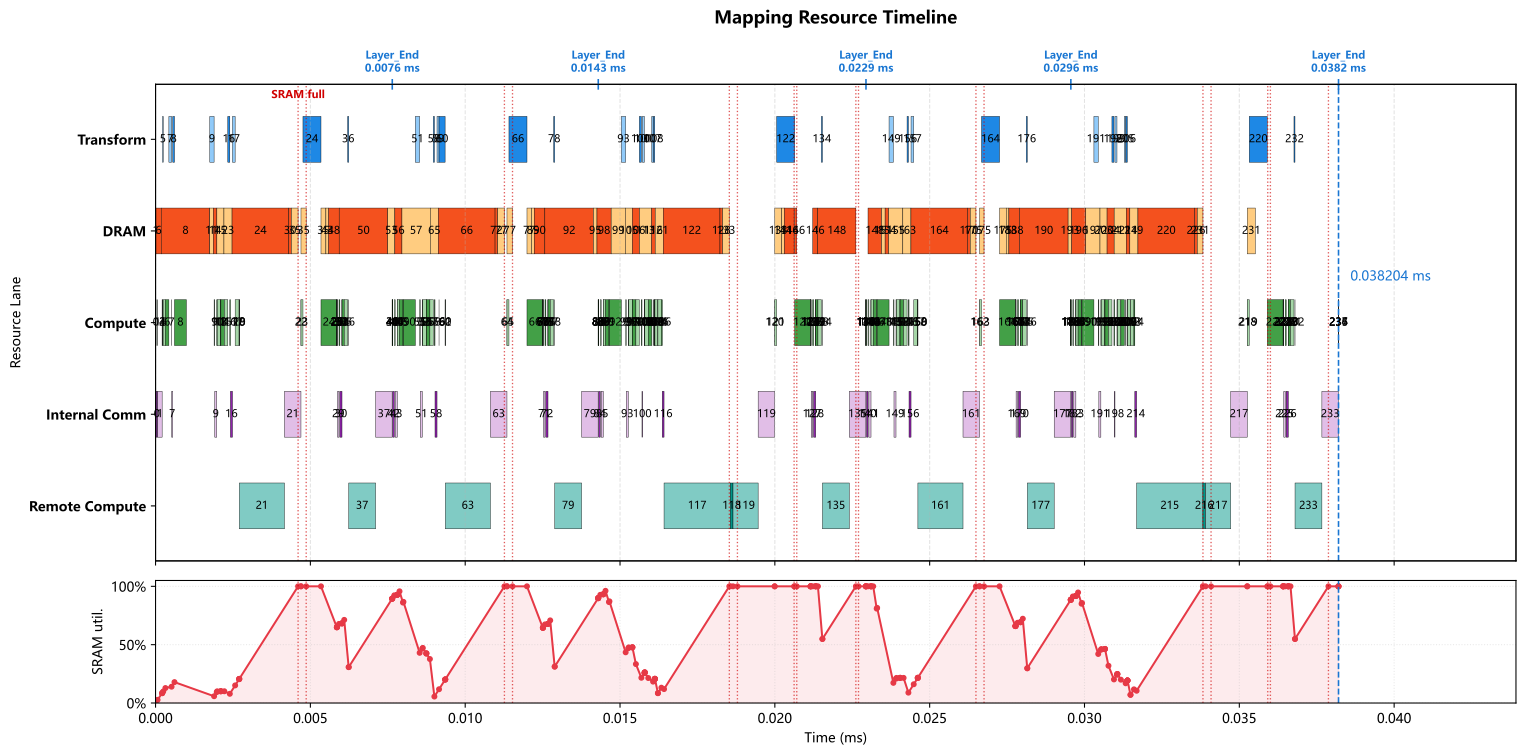

Values plotted in this chart, from the file beside it:
op_index, op_name, op_type, cores, num_cores, partition, input_tensors, output_tensor, transform_ms, compute_ms, local_dram_ms, local_sram_ms, max_weight_capacity_per_core_bytes, max_kv_capacity_per_core_bytes, max_io_capacity_per_core_bytes, cumulative_weight_capacity_per_core_byte…, cumulative_kv_capacity_per_core_bytes, max_io_capacity_per_core_so_far_bytes, internal_comm_ms, op_latency_ms, step_latency_ms, compute_start_time_ms, prefetch_window_ms, prefetch_dram_hidden_ms
0, 0_ATTN_x_rsqrt, RMSNORM, 0-15, 16, hidden_split, residual=<missing>, ATTN_x_rsqrt=hidden@0-15, 0.000000000, 0.0000175, 0.000000000, 0.000000000, 0.0, 0.0, 3584, 0.0, 0.0, 3584, 0.00004803, 0.00006554, 0.00006554, 0.000000000, 0.000000000, 0.000000000
1, 0_ATTN_hc_fn_linear, GEMM, 0-255, 256, input_split, residual=<missing>, ATTN_F=replicated@0-255, 0.000000000, 0.000004000, 0.00001073, 0.000000000, 2688, 0.0, 136.0, 2688, 0.0, 3584, 0.0001434, 0.0001474, 0.0001474, 0.00006554, 0.00006554, 0.00001073
2, 0_ATTN_F_rsqrt, ELEMENTWISE, 0, 1, hidden_split, ATTN_F=replicated@0-255; ATTN_x_rsqrt=hi…, ATTN_pre_post_comb=hidden@0, 0.000000000, 0.000000500, 0.000000000, 0.000000000, 0.0, 0.0, 48.0, 2688, 0.0, 3584, 0.000000000, 0.000000500, 0.000000500, 0.000213, 0.0002022, 0.000000000
3, 0_ATTN_pre_x, ELEMENTWISE, 0-127, 128, hidden_split, previous=hidden@0, chain_output=hidden@0-127, 0.000000000, 0.000000500, 0.000000000, 0.000000000, 0.0, 0.0, 448.0, 2688, 0.0, 3584, 0.000000000, 0.000000500, 0.000000500, 0.0002135, 0.0002027, 0.000000000
4, 0_ATTN_pre_x_reducesum, REDUCE_SUM, 0-3, 4, hidden_split, previous=hidden@0-127, chain_output=hidden@0-3, 0.000000000, 0.0000105, 0.000000000, 0.000000000, 0.0, 0.0, 8960, 2688, 0.0, 8960, 0.000000000, 0.0000105, 0.0000105, 0.000214, 0.0002032, 0.000000000
5, 0_ATTN_attn_norm, RMSNORM, 0, 1, batch_split, previous=hidden@0-3, attn_norm_output=batch_size@0, 0.00002375, 0.00007, 0.000000000, 0.000000000, 0.0, 0.0, 14336, 2688, 0.0, 14336, 0.000000000, 0.00007, 0.00009375, 0.0002482, 0.0002375, 0.000000000
6, 0_q_a_linear, GEMM, 0-255, 256, output_split, attn_norm_output=batch_size@0, chain_output=q_lora_rank@0-255, 0.000000000, 0.000112, 0.0001716, 0.000000000, 43008, 0.0, 7174, 45696, 0.0, 14336, 0.000000000, 0.000112, 0.000112, 0.0003182, 0.0003075, 0.0001716
7, 0_q_norm, RMSNORM, 0-7, 8, hidden_split, previous=q_lora_rank@0-255, q_lora_normed=q_lora_rank@0-7, 0.000087, 0.000002000, 0.000000000, 0.000000000, 0.0, 0.0, 384.0, 45696, 0.0, 14336, 0.00003653, 0.00003853, 0.0001255, 0.0005172, 0.0003349, 0.000000000
8, 0_q_b_linear, GEMM, 0-255, 256, output_split, q_lora_normed=q_lora_rank@0-7, chain_output=heads*head_dim@0-255, 0.0000555, 0.000384, 0.001569, 0.000000000, 393216, 0.0, 1792, 438912, 0.0, 14336, 0.000000000, 0.00114, 0.001196, 0.0006112, 0.0004289, 0.0004289
9, 0_qb_rnorm, RMSNORM, 0-31, 32, hidden_split, previous=heads*head_dim@0-255, query_heads_normed=heads*head_dim@0-31, 0.0001395, 0.00002, 0.000000000, 0.000000000, 0.0, 0.0, 4096, 438912, 0.0, 14336, 0.00006504, 0.00008504, 0.0002245, 0.001891, 0.0001395, 0.000000000
10, 0_q_rope, ELEMENTWISE, 0, 1, heads*head_dim_split, query_heads_normed=heads*head_dim@0-31, chain_output=heads*head_dim@0, 0.000000000, 0.000016, 0.000000000, 0.000000000, 0.0, 0.0, 16384, 438912, 0.0, 16384, 0.000000000, 0.000016, 0.000016, 0.001976, 0.0002245, 0.000000000
11, 0_kv_linear, GEMM, 0-127, 128, output_split, attn_norm_output=batch_size@0, chain_output=head_dim@0-127, 0.000000000, 0.000112, 0.0001144, 0.000000000, 28672, 0.0, 7172, 467584, 0.0, 16384, 0.000000000, 0.000112, 0.000112, 0.001992, 0.0002405, 0.0001144
12, 0_kv_norm, RMSNORM, 0, 1, hidden_split, previous=head_dim@0-127, window_kv_normed=head_dim@0, 0.000000000, 0.000005000, 0.000000000, 0.000000000, 0.0, 0.0, 1024, 467584, 0.0, 16384, 0.000000000, 0.000005000, 0.000005000, 0.002104, 0.0002381, 0.000000000
13, 0_kv_rope, ELEMENTWISE, 0, 1, batch_split, window_kv_normed=head_dim@0, chain_output=batch_size@0, 0.000000000, 0.000000500, 0.000000000, 0.000000000, 0.0, 0.0, 128.0, 467584, 0.0, 16384, 0.000000000, 0.000000500, 0.000000500, 0.002109, 0.0002431, 0.000000000
14, 0_hca_compressor_wkv, GEMM, 0-255, 256, output_split, attn_norm_output=batch_size@0, hca_compressor_kv=hca_compressor_project…, 0.000000000, 0.000112, 0.0001144, 0.000000000, 28672, 0.0, 14340, 496256, 0.0, 16384, 0.000000000, 0.000112, 0.000112, 0.002109, 0.0002436, 0.0001144
15, 0_hca_compressor_wgate, GEMM, 0-127, 128, output_split, attn_norm_output=batch_size@0, hca_compressor_gate=hca_compressor_proje…, 0.000000000, 0.000112, 0.0002288, 0.000000000, 57344, 0.0, 14344, 553600, 0.0, 16384, 0.000000000, 0.000112, 0.000112, 0.002221, 0.0002412, 0.0002288
16, 0_hca_compressor_score_softmax, SOFTMAX, 0-31, 32, hca_compressor_window_split, hca_compressor_gate=hca_compressor_proje…, hca_compressor_scores=hca_compressor_win…, 0.000065, 0.00002, 0.000000000, 0.000000000, 0.0, 0.0, 8192, 553600, 0.0, 16384, 0.00006509, 0.00008509, 0.0001501, 0.002398, 0.0001894, 0.000000000
17, 0_hca_compressor_kv_mul_score, ELEMENTWISE, 0, 1, hca_compressor_window_split, hca_compressor_kv=hca_compressor_project…, hca_compressor_weighted_kv=hca_compresso…, 0.000087, 0.000128, 0.000000000, 0.000000000, 0.0, 0.0, 262144, 553600, 0.0, 262144, 0.000000000, 0.000128, 0.000215, 0.002571, 0.0003615, 0.000000000
18, 0_hca_compressor_kv_reducesum, REDUCE_SUM, 0-127, 128, hca_compressor_head_dim_split, hca_compressor_weighted_kv=hca_compresso…, hca_compressor_pooled_kv=hca_compressor_…, 0.000000000, 0.000001000, 0.000000000, 0.000000000, 0.0, 0.0, 1032, 553600, 0.0, 262144, 0.000000000, 0.000001000, 0.000001000, 0.002699, 0.0004895, 0.000000000
19, 0_hca_compressor_kv_rmsnorm, RMSNORM, 0, 1, hidden_split, hca_compressor_pooled_kv=hca_compressor_…, hca_compressor_kv_normed=hca_compressor_…, 0.000000000, 0.000005000, 0.000000000, 0.000000000, 0.0, 0.0, 2048, 553600, 0.0, 262144, 0.000000000, 0.000005000, 0.000005000, 0.0027, 0.0004905, 0.000000000
20, 0_hca_compressor_kv_rope, ELEMENTWISE, 0, 1, batch_split, hca_compressor_kv_normed=hca_compressor_…, compressed_kv_cache=batch_size@0, 0.000000000, 0.000000500, 0.000000000, 0.000000000, 0.0, 0.0, 2048, 553600, 0.0, 262144, 0.000000000, 0.000000500, 0.000000500, 0.002705, 0.0004955, 0.000000000
21, 0_DV_FA_flash_attn, REMOTE, 0-255, 256, manual, previous=batch_size@0, core_attn_output=replicated@0-255, 0.000000000, 0.001457, 0.000000000, 0.000000000, 0.0, 0.0, 0.0, 553600, 0.0, 262144, 0.000534, 0.001991, 0.001991, 0.002705, 0.000496, 0.000000000
22, 0_inverse_rope, ELEMENTWISE, 0-31, 32, hidden_split, core_attn_output=replicated@0-255, chain_output=hidden@0-31, 0.000000000, 0.000000500, 0.000000000, 0.000000000, 0.0, 0.0, 512.0, 553600, 0.0, 262144, 0.000000000, 0.000000500, 0.000000500, 0.004696, 0.002394, 0.000000000
23, 0_wo_a_linear, GEMM, 0-255, 256, 2d_batch_output:4x64, core_attn_output=replicated@0-255, chain_output=2d:batch_size,o_lora_rank@0…, 0.000000000, 0.000064, 0.0002615, 0.000000000, 65536, 0.0, 16448, 619136, 0.0, 262144, 0.000000000, 0.000064, 0.000064, 0.004697, 0.002394, 0.0002615
24, 0_wo_b_linear, GEMM, 0-255, 256, output_split, previous=2d:batch_size,o_lora_rank@0-255, o_b_proj_attnout=hidden@0-255, 0.000582, 0.000512, 0.001831, 0.000000000, 458752, 0.0, 16412, 1077888, 0.0, 262144, 0.000000000, 0.000512, 0.001094, 0.005343, 0.002394, 0.001831
25, 0_ATTN_post_attnout, ELEMENTWISE, 0-255, 256, hidden_split, o_b_proj_attnout=hidden@0-255; ATTN_pre_…, chain_output=hidden@0-255, 0.000000000, 0.000000500, 0.000000000, 0.000000000, 0.0, 0.0, 224.0, 1077888, 0.0, 262144, 0.000000000, 0.000000500, 0.000000500, 0.005855, 0.001553, 0.000000000
26, 0_ATTN_comb_residual, ELEMENTWISE, 0-127, 128, hidden_split, ATTN_pre_post_comb=hidden@0; residual=<m…, ATTN_comb_residual=hidden@0-127, 0.000000000, 0.000002000, 0.000000000, 0.000000000, 0.0, 0.0, 1792, 1077888, 0.0, 262144, 0.000000000, 0.000002000, 0.000002000, 0.005855, 0.001554, 0.000000000
27, 0_ATTN_comb_residual_reducesum, REDUCE_SUM, 0-127, 128, hidden_split, previous=hidden@0-127, ATTN_comb_residual_reducesum=hidden@0-12…, 0.000000000, 0.000001500, 0.000000000, 0.000000000, 0.0, 0.0, 1120, 1077888, 0.0, 262144, 0.000000000, 0.000001500, 0.000001500, 0.005857, 0.001556, 0.000000000
28, 0_ATTN_add, ELEMENTWISE, 0-127, 128, hidden_split, ATTN_comb_residual_reducesum=hidden@0-12…, residual=hidden@0-127, 0.000000000, 0.000000500, 0.000000000, 0.000000000, 0.0, 0.0, 448.0, 1077888, 0.0, 262144, 0.000000000, 0.000000500, 0.000000500, 0.005859, 0.001557, 0.000000000
29, 0_FFN_x_rsqrt, RMSNORM, 0-15, 16, hidden_split, residual=hidden@0-127, FFN_x_rsqrt=hidden@0-15, 0.000000000, 0.0000175, 0.000000000, 0.000000000, 0.0, 0.0, 3584, 1077888, 0.0, 262144, 0.00004803, 0.00006554, 0.00006554, 0.005859, 0.001558, 0.000000000
30, 0_FFN_hc_fn_linear, GEMM, 0-31, 32, input_split, residual=hidden@0-127, FFN_F=replicated@0-31, 0.000000000, 0.000028, 0.00008581, 0.000000000, 21504, 0.0, 920.0, 1099392, 0.0, 262144, 0.00006876, 0.00009676, 0.00009676, 0.005925, 0.001623, 0.00008581
31, 0_FFN_F_rsqrt, ELEMENTWISE, 0, 1, hidden_split, FFN_F=replicated@0-31; FFN_x_rsqrt=hidde…, FFN_pre_post_comb=hidden@0, 0.000000000, 0.000000500, 0.000000000, 0.000000000, 0.0, 0.0, 48.0, 1099392, 0.0, 262144, 0.000000000, 0.000000500, 0.000000500, 0.006021, 0.001634, 0.000000000
32, 0_FFN_pre_x, ELEMENTWISE, 0-127, 128, hidden_split, previous=hidden@0, chain_output=hidden@0-127, 0.000000000, 0.000000500, 0.000000000, 0.000000000, 0.0, 0.0, 448.0, 1099392, 0.0, 262144, 0.000000000, 0.000000500, 0.000000500, 0.006022, 0.001635, 0.000000000
33, 0_FFN_pre_x_reducesum, REDUCE_SUM, 0-127, 128, hidden_split, previous=hidden@0-127, chain_output=hidden@0-127, 0.000000000, 0.000000500, 0.000000000, 0.000000000, 0.0, 0.0, 280.0, 1099392, 0.0, 262144, 0.000000000, 0.000000500, 0.000000500, 0.006022, 0.001635, 0.000000000
34, 0_FFN_ffn_norm, RMSNORM, 0, 1, hidden_split, previous=hidden@0-127, ffn_norm_output=hidden@0, 0.000000000, 0.00007, 0.000000000, 0.000000000, 0.0, 0.0, 14336, 1099392, 0.0, 262144, 0.000000000, 0.00007, 0.00007, 0.006023, 0.001636, 0.000000000
35, 0_gate_linear, GEMM, 0-31, 32, output_split, ffn_norm_output=hidden@0, routing_scores=num_experts@0-31, 0.000000000, 0.000112, 0.0005432, 0.000000000, 86016, 0.0, 7180, 1185408, 0.0, 262144, 0.000000000, 0.000112, 0.000112, 0.006093, 0.001706, 0.0005432
36, 0_gate_topk, TOPK, 0, 1, batch_split, routing_scores=num_experts@0-31, routing_topk=batch_size@0, 0.000032, 0.000002000, 0.000000000, 0.000000000, 0.0, 0.0, 414.0, 1185408, 0.0, 262144, 0.000000000, 0.000002000, 0.000034, 0.006237, 0.0007357, 0.000000000
37, 0_LPU_FFN, REMOTE, 0-255, 256, manual, ffn_norm_output=hidden@0; routing_topk=b…, FFN_out=replicated@0-255, 0.000000000, 0.0008675, 0.000000000, 0.000000000, 0.0, 0.0, 0.0, 1185408, 0.0, 262144, 0.000534, 0.001401, 0.001401, 0.006239, 0.0007377, 0.000000000
38, 0_FFN_post_attnout, ELEMENTWISE, 0-127, 128, hidden_split, FFN_out=replicated@0-255; FFN_pre_post_c…, chain_output=hidden@0-127, 0.000000000, 0.000000500, 0.000000000, 0.000000000, 0.0, 0.0, 448.0, 1185408, 0.0, 262144, 0.000000000, 0.000000500, 0.000000500, 0.00764, 0.002139, 0.000000000
39, 0_FFN_comb_residual, ELEMENTWISE, 0-127, 128, hidden_split, FFN_pre_post_comb=hidden@0; residual=hid…, FFN_comb_residual=hidden@0-127, 0.000000000, 0.000002000, 0.000000000, 0.000000000, 0.0, 0.0, 1792, 1185408, 0.0, 262144, 0.000000000, 0.000002000, 0.000002000, 0.007641, 0.00214, 0.000000000
40, 0_FFN_comb_residual_reducesum, REDUCE_SUM, 0-127, 128, hidden_split, previous=hidden@0-127, FFN_comb_residual_reducesum=hidden@0-127, 0.000000000, 0.000001500, 0.000000000, 0.000000000, 0.0, 0.0, 1120, 1185408, 0.0, 262144, 0.000000000, 0.000001500, 0.000001500, 0.007643, 0.002142, 0.000000000
41, 0_FFN_add_layer_END, ELEMENTWISE, 0-127, 128, hidden_split, FFN_comb_residual_reducesum=hidden@0-127…, residual=hidden@0-127, 0.000000000, 0.000000500, 0.000000000, 0.000000000, 0.0, 0.0, 448.0, 1185408, 0.0, 262144, 0.000000000, 0.000000500, 0.000000500, 0.007644, 0.002143, 0.000000000
42, 1_ATTN_x_rsqrt, RMSNORM, 0-15, 16, hidden_split, residual=hidden@0-127, ATTN_x_rsqrt=hidden@0-15, 0.000000000, 0.0000175, 0.000000000, 0.000000000, 0.0, 0.0, 3584, 1185408, 0.0, 262144, 0.00004803, 0.00006554, 0.00006554, 0.007645, 0.002144, 0.000000000
43, 1_ATTN_hc_fn_linear, GEMM, 0-31, 32, input_split, residual=hidden@0-127, ATTN_F=replicated@0-31, 0.000000000, 0.000028, 0.00008581, 0.000000000, 21504, 0.0, 920.0, 1206912, 0.0, 262144, 0.00006876, 0.00009676, 0.00009676, 0.00771, 0.002209, 0.00008581
44, 1_ATTN_F_rsqrt, ELEMENTWISE, 0, 1, hidden_split, ATTN_F=replicated@0-31; ATTN_x_rsqrt=hid…, ATTN_pre_post_comb=hidden@0, 0.000000000, 0.000000500, 0.000000000, 0.000000000, 0.0, 0.0, 48.0, 1206912, 0.0, 262144, 0.000000000, 0.000000500, 0.000000500, 0.007807, 0.00222, 0.000000000
45, 1_ATTN_pre_x, ELEMENTWISE, 0-127, 128, hidden_split, previous=hidden@0, chain_output=hidden@0-127, 0.000000000, 0.000000500, 0.000000000, 0.000000000, 0.0, 0.0, 448.0, 1206912, 0.0, 262144, 0.000000000, 0.000000500, 0.000000500, 0.007808, 0.002221, 0.000000000
46, 1_ATTN_pre_x_reducesum, REDUCE_SUM, 0-127, 128, hidden_split, previous=hidden@0-127, chain_output=hidden@0-127, 0.000000000, 0.000000500, 0.000000000, 0.000000000, 0.0, 0.0, 280.0, 1206912, 0.0, 262144, 0.000000000, 0.000000500, 0.000000500, 0.007808, 0.002221, 0.000000000
47, 1_ATTN_attn_norm, RMSNORM, 0, 1, hidden_split, previous=hidden@0-127, attn_norm_output=hidden@0, 0.000000000, 0.00007, 0.000000000, 0.000000000, 0.0, 0.0, 14336, 1206912, 0.0, 262144, 0.000000000, 0.00007, 0.00007, 0.007809, 0.002222, 0.000000000
48, 1_q_a_linear, GEMM, 0-127, 128, output_split, attn_norm_output=hidden@0, chain_output=q_lora_rank@0-127, 0.000000000, 0.000112, 0.0003432, 0.000000000, 86016, 0.0, 7180, 1292928, 0.0, 262144, 0.000000000, 0.000112, 0.000112, 0.007879, 0.002292, 0.0003432
49, 1_q_norm, RMSNORM, 0, 1, hidden_split, previous=q_lora_rank@0-127, q_lora_normed=q_lora_rank@0, 0.000000000, 0.000015, 0.000000000, 0.000000000, 0.0, 0.0, 3072, 1292928, 0.0, 262144, 0.000000000, 0.000015, 0.000015, 0.007991, 0.00206, 0.000000000
50, 1_q_b_linear, GEMM, 0-255, 256, output_split, q_lora_normed=q_lora_rank@0, chain_output=heads*head_dim@0-255, 0.000000000, 0.000384, 0.001569, 0.000000000, 393216, 0.0, 1792, 1686144, 0.0, 262144, 0.000000000, 0.000384, 0.000384, 0.008006, 0.002075, 0.001569
51, 1_qb_rnorm, RMSNORM, 0-31, 32, hidden_split, previous=heads*head_dim@0-255, query_heads_normed=heads*head_dim@0-31, 0.0001395, 0.00002, 0.000000000, 0.000000000, 0.0, 0.0, 4096, 1686144, 0.0, 262144, 0.00006504, 0.00008504, 0.0002245, 0.008529, 0.00103, 0.000000000
52, 1_q_rope, ELEMENTWISE, 0, 1, heads*head_dim_split, query_heads_normed=heads*head_dim@0-31, chain_output=heads*head_dim@0, 0.000000000, 0.000016, 0.000000000, 0.000000000, 0.0, 0.0, 16384, 1686144, 0.0, 262144, 0.000000000, 0.000016, 0.000016, 0.008614, 0.001115, 0.000000000
53, 1_kv_linear, GEMM, 0-63, 64, output_split, attn_norm_output=hidden@0, chain_output=head_dim@0-63, 0.000000000, 0.000112, 0.0002288, 0.000000000, 57344, 0.0, 7176, 1743488, 0.0, 262144, 0.000000000, 0.000112, 0.000112, 0.00863, 0.001131, 0.0002288
54, 1_kv_norm, RMSNORM, 0, 1, hidden_split, previous=head_dim@0-63, window_kv_normed=head_dim@0, 0.000000000, 0.000005000, 0.000000000, 0.000000000, 0.0, 0.0, 1024, 1743488, 0.0, 262144, 0.000000000, 0.000005000, 0.000005000, 0.008742, 0.001014, 0.000000000
55, 1_kv_rope, ELEMENTWISE, 0, 1, batch_split, window_kv_normed=head_dim@0, chain_output=batch_size@0, 0.000000000, 0.000000500, 0.000000000, 0.000000000, 0.0, 0.0, 128.0, 1743488, 0.0, 262144, 0.000000000, 0.000000500, 0.000000500, 0.008747, 0.001019, 0.000000000
56, 1_hca_compressor_wkv, GEMM, 0-127, 128, output_split, attn_norm_output=hidden@0, hca_compressor_kv=hca_compressor_project…, 0.000000000, 0.000112, 0.0002288, 0.000000000, 57344, 0.0, 14344, 1800832, 0.0, 262144, 0.000000000, 0.000112, 0.000112, 0.008748, 0.00102, 0.0002288
57, 1_hca_compressor_wgate, GEMM, 0-31, 32, output_split, attn_norm_output=hidden@0, hca_compressor_gate=hca_compressor_proje…, 0.000000000, 0.000112, 0.0009153, 0.000000000, 229376, 0.0, 14368, 2030208, 0.0, 262144, 0.000000000, 0.000112, 0.000112, 0.00886, 0.0009027, 0.0009027
58, 1_hca_compressor_score_softmax, SOFTMAX, 0-31, 32, hca_compressor_window_split, hca_compressor_gate=hca_compressor_proje…, hca_compressor_scores=hca_compressor_win…, 0.00003325, 0.00002, 0.000000000, 0.000000000, 0.0, 0.0, 8192, 2030208, 0.0, 262144, 0.00006509, 0.00008509, 0.0001183, 0.009005, 0.0001326, 0.000000000
59, 1_hca_compressor_kv_mul_score, ELEMENTWISE, 0-255, 256, hca_compressor_window_split, hca_compressor_kv=hca_compressor_project…, hca_compressor_weighted_kv=hca_compresso…, 0.000065, 0.000000500, 0.000000000, 0.000000000, 0.0, 0.0, 1024, 2030208, 0.0, 262144, 0.000000000, 0.000000500, 0.0000655, 0.009155, 0.0002827, 0.000000000
... 178 more rows
